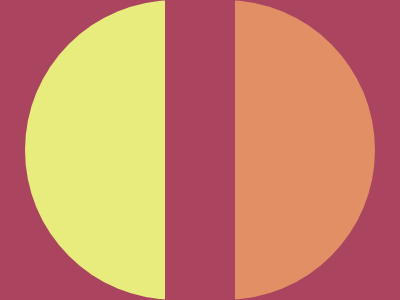

Write the HTML and CSS that draws this image.

<!DOCTYPE html>
<html>
<head>
	<meta charset="utf-8">
	<title>Equals</title>

<style type="text/css">
	
body {background: #AA445F;
      margin: 0;
      height: 100vh;
      display: flex;
      justify-content: center;
      align-items: center;
  }



span:nth-child(1) { background:linear-gradient(to right,#E7EC7D 40%,#AA445F 40% 60%,#E38F66 60% 100%);
                    width:400px;
                    height: 300px;
                    margin: 25px;
                    border-radius: 150px;

                     }



</style>

</head>
<body>

<span> </span>
<span> </span>

</body>
</html>